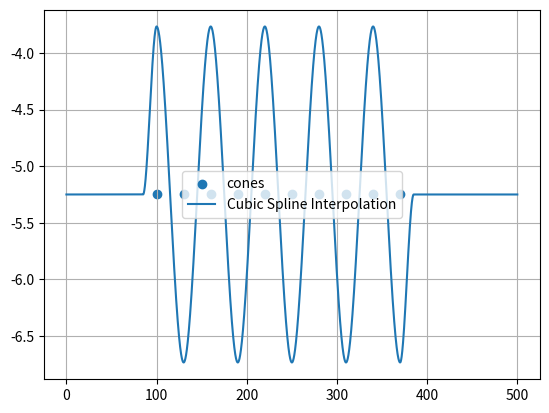

This chart was generated by the following Python code:
import numpy as np
import matplotlib.pyplot as plt
from scipy.interpolate import CubicHermiteSpline
import pandas as pd

cone_r = 0.2
car_width, car_length = 1.568, 4.
dist_from_axis = (car_width + 1) / 2 + cone_r

cones = np.array([(100 + 30 * i, -5.25) for i in range(10)])

def cubic_interpolation(x0, y0, x1, y1):
    a = 2 * (y0 - y1) / (x1 - x0) ** 3
    b = -3 / 2 * a * (x1 - x0)
    d = y0

    def interpolator(x):
        return a * (x - x0) ** 3 + b * (x - x0) ** 2 + d

    f = interpolator
    x = np.linspace(x0, x1, int((x1 - x0) / 0.01)+1)
    y = [f(xi) for xi in x]

    return np.array(list(zip(x, y)))

straight_line1 = np.array([[x, -5.25] for x in np.arange(0, 85, 0.1)])
straight_line2 = np.array([[x, -5.25] for x in np.arange(385, 500, 0.1)])

interpolate_first = cubic_interpolation(100 - 15, -5.25, 100, -5.25 + dist_from_axis)
interpolate_last = cubic_interpolation(370, -5.25 - dist_from_axis, 370 + 15, -5.25)


total_traj = np.vstack((straight_line1, straight_line2, interpolate_first, interpolate_last))

for i in range(9):
    dist_from_axis = (car_width + 1) / 2 + cone_r
    sign = 0
    if i % 2 == 0:
        sign = 1
    else:
        sign = -1
    interpolated = cubic_interpolation(100 + 30 * i, -5.25 + dist_from_axis * sign, 100 + 30 * (i + 1), -5.25 - dist_from_axis * sign)
    total_traj = np.vstack((total_traj, interpolated))

data = np.array([total_traj[:, 0], total_traj[:, 1]]).T
data_sorted = data[data[:, 0].argsort()]

plt.scatter([100 + 30 * i for i in range(10)], [-5.25 for i in range(10)], label='cones')
plt.plot(data_sorted[:, 0], data_sorted[:, 1], '-', label='Cubic Spline Interpolation')
plt.legend()
plt.grid(True)
#plt.axis('equal')
plt.show()

xcoords_sorted = data_sorted[:, 0]
ycoords_sorted = data_sorted[:, 1]

df = pd.DataFrame({
    'traj_tx': xcoords_sorted,
    'traj_ty': ycoords_sorted
})

df.to_csv("traj_slalom.csv", index=False)

"""콘 정의해보기"""
